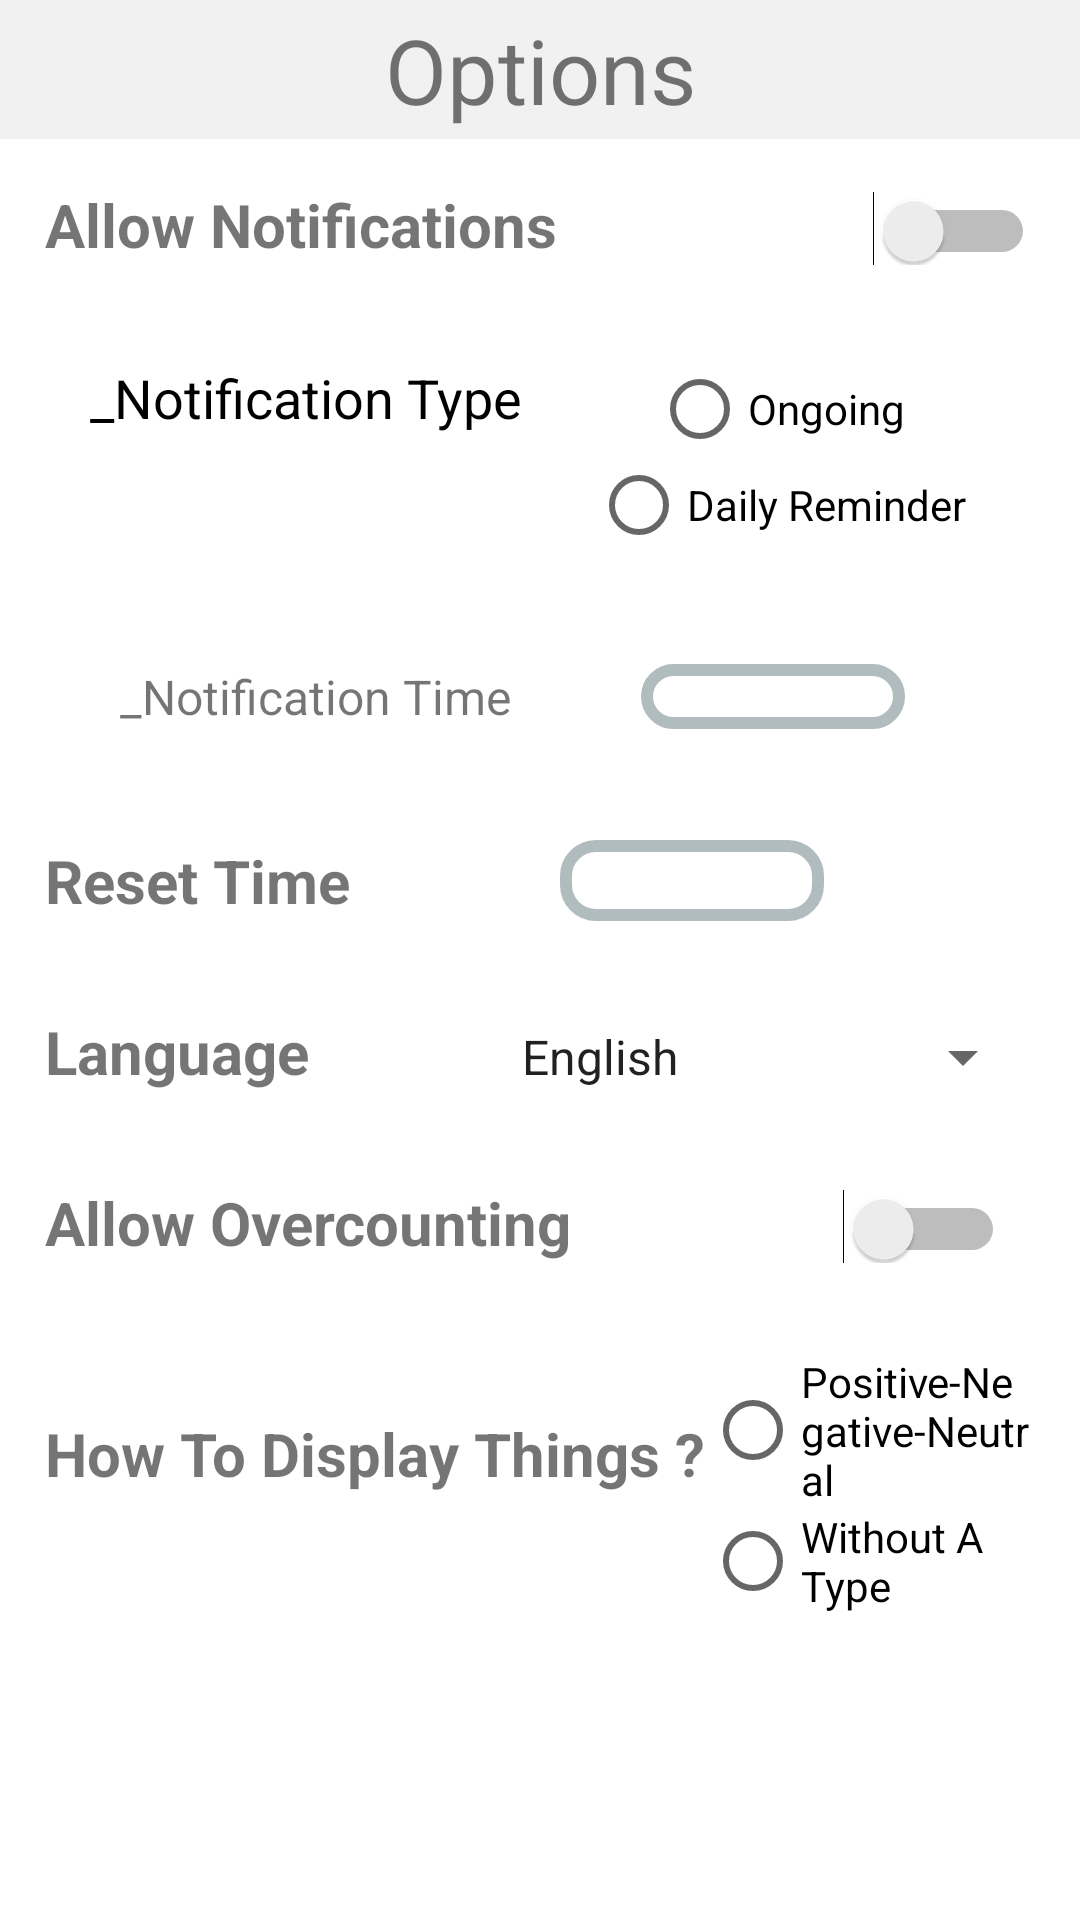

Layout XML and referenced resources for this Android screen:
<!-- AndroidManifest.xml: application theme AppTheme -->
<!-- res/layout/fragment_options.xml -->
<?xml version="1.0" encoding="utf-8"?>
<ScrollView xmlns:android="http://schemas.android.com/apk/res/android"
			xmlns:tools="http://schemas.android.com/tools"
			android:layout_width="match_parent"
			tools:context=".Fragments.OptionsFragment" android:orientation="vertical"
			android:layout_height="match_parent" android:background="@android:color/white">
	<LinearLayout android:layout_width="match_parent" android:layout_height="wrap_content"
				  android:orientation="vertical" android:id="@+id/tableLayout"
				  android:background="@android:color/white">
		<TextView
				android:text="@string/options"
				android:layout_width="match_parent"
				android:layout_height="wrap_content" android:id="@+id/textView2"
				android:textSize="30sp"
				android:background="@color/gray_trans" android:textAlignment="center"
				android:paddingTop="3dp" android:paddingBottom="3dp"/>
		<LinearLayout
				android:orientation="horizontal"
				android:layout_width="match_parent"
				android:layout_height="match_parent" android:paddingTop="15dp"
				android:paddingBottom="15dp" android:paddingEnd="15dp" android:paddingStart="15dp"
				android:background="@android:color/white">
			<TextView
					android:text="@string/allow_notifications"
					android:layout_width="wrap_content"
					android:layout_height="wrap_content" android:id="@+id/textView8" android:textSize="20sp"
					android:textStyle="bold" android:textAlignment="viewStart"/>
			<Switch
					android:layout_width="match_parent"
					android:layout_height="wrap_content" android:id="@+id/AllowNotificationSwitch"
			/>
		</LinearLayout>
		<LinearLayout
				android:orientation="horizontal"
				android:layout_width="match_parent"
				android:layout_height="wrap_content" android:id="@+id/NotTypeTableRow"
				android:paddingTop="15dp" android:paddingBottom="15dp" android:paddingEnd="15dp"
				android:paddingStart="15dp" android:layout_marginStart="15dp" android:layout_marginTop="2dp"
				android:background="@android:color/white">
			<TextView
					android:text="@string/notification_type"
					android:layout_width="wrap_content"
					android:layout_height="wrap_content" android:id="@+id/textView15" android:textSize="18sp"
					android:textColor="@android:color/black" android:textAlignment="center"/>
			<RadioGroup
					android:layout_width="match_parent"
					android:layout_height="wrap_content" android:id="@+id/NotificationTypeRadioGroup"
					android:gravity="center">
				<RadioButton
						android:text="@string/ongoing"
						android:layout_width="wrap_content"
						android:layout_height="wrap_content" android:id="@+id/Not_Type_Ongoing"
				/>
				<RadioButton
						android:text="@string/daily"
						android:layout_width="wrap_content"
						android:layout_height="wrap_content" android:id="@+id/Not_Type_Daily"
				/>
			</RadioGroup>
		</LinearLayout>
		<LinearLayout
				android:orientation="horizontal"
				android:layout_width="match_parent"
				android:layout_height="wrap_content" android:id="@+id/NotTimeTableRow"
				android:paddingTop="20dp" android:paddingBottom="20dp" android:paddingEnd="15dp"
				android:paddingStart="15dp" android:layout_marginStart="25dp" android:layout_marginTop="2dp"
				android:layout_marginBottom="2dp" android:background="@android:color/white">
			<TextView
					android:text="@string/notification_time"
					android:layout_width="wrap_content"
					android:layout_height="wrap_content" android:id="@+id/textView9" android:textSize="16sp"
					android:textAlignment="center"/>
			<FrameLayout
					android:layout_width="match_parent"
					android:layout_height="match_parent" android:id="@+id/NotTimeFrameLay">
				<Button
						android:layout_width="wrap_content"
						android:layout_height="wrap_content" android:id="@+id/NotificationChangeTimeBtn"
						android:background="@drawable/white_round_thing"
						android:layout_marginStart="3dp" android:layout_marginEnd="3dp"
						android:layout_gravity="center" style="@style/Widget.AppCompat.Button.Borderless"/>
				<TextView
						android:layout_width="wrap_content"
						android:layout_height="wrap_content" android:id="@+id/NotTimeTxt" android:clickable="false"
						android:focusable="false"
						android:textColor="@android:color/black" android:textSize="18sp"
						android:textAlignment="center" android:textDirection="ltr" android:layout_gravity="center"
				/>
			</FrameLayout>
		</LinearLayout>
		<LinearLayout
				android:orientation="horizontal"
				android:layout_width="match_parent"
				android:layout_height="wrap_content"
				android:id="@+id/NotificationDataTypeRow" android:paddingTop="15dp" android:paddingBottom="15dp"
				android:paddingEnd="15dp" android:paddingStart="15dp" android:layout_marginStart="15dp"
				android:layout_marginBottom="2dp" android:background="@android:color/white" android:visibility="gone">
			<TextView
					android:text="@string/data_to_show"
					android:layout_width="wrap_content"
					android:layout_height="wrap_content" android:id="@+id/textView125" android:textSize="18sp"
					android:textColor="@android:color/black" android:textAlignment="center"/>
			<RadioGroup
					android:layout_width="match_parent"
					android:layout_height="wrap_content" android:id="@+id/NotificationDataTypeRadioGroup"
					android:gravity="center">
				<RadioButton
						android:text="@string/completed_total"
						android:layout_width="wrap_content"
						android:layout_height="wrap_content" android:id="@+id/Not_Data_Type_Completed_Total"
						android:layout_weight="1"/>
				<RadioButton
						android:text="@string/counts_goals"
						android:layout_width="wrap_content"
						android:layout_height="wrap_content" android:id="@+id/Not_Data_Type_Count_Goal"
						android:layout_weight="1"/>
			</RadioGroup>
		</LinearLayout>
		<LinearLayout
				android:orientation="horizontal"
				android:layout_width="match_parent"
				android:layout_height="wrap_content" android:paddingTop="15dp"
				android:paddingBottom="15dp" android:paddingEnd="15dp" android:paddingStart="15dp"
				android:background="@android:color/white">
			<TextView
					android:text="@string/reset_time"
					android:layout_width="wrap_content"
					android:layout_height="wrap_content" android:textSize="20sp"
					android:textStyle="bold" android:textAlignment="viewStart"/>
			<FrameLayout
					android:layout_width="match_parent"
					android:layout_height="match_parent" android:id="@+id/CycleTimeFramLay">

				<Button
						android:layout_width="wrap_content"
						android:layout_height="wrap_content" android:id="@+id/CycleTimeChangeBtn"
						style="@style/Widget.AppCompat.Button.Borderless"
						android:background="@drawable/white_round_thing"
						android:layout_marginStart="3dp" android:layout_marginEnd="3dp"
						android:layout_gravity="center"/>
				<TextView
						android:layout_width="wrap_content" android:clickable="false"
						android:layout_height="wrap_content" android:focusable="false"
						android:textColor="@android:color/black" android:textSize="18sp"
						android:textAlignment="center" android:id="@+id/CycleTimeTxt" android:textDirection="ltr"
						android:layout_gravity="center"/>
			</FrameLayout>
		</LinearLayout>
		<LinearLayout
				android:orientation="horizontal"
				android:layout_width="match_parent"
				android:layout_height="wrap_content" android:paddingTop="15dp"
				android:paddingBottom="15dp" android:paddingEnd="15dp" android:paddingStart="15dp"
				android:background="@android:color/white">
			<TextView
					android:text="@string/language"
					android:layout_width="wrap_content"
					android:layout_height="wrap_content" android:textSize="20sp"
					android:id="@+id/textView21"
					android:textStyle="bold" android:textAlignment="viewStart"/>
			<Spinner
					android:layout_width="match_parent"
					android:layout_height="wrap_content" android:id="@+id/Languages_Spinner"
					android:entries="@array/languages_arr" android:textAlignment="center"/>
		</LinearLayout>
		<LinearLayout
				android:orientation="horizontal"
				android:layout_width="match_parent"
				android:layout_height="wrap_content" android:paddingTop="15dp"
				android:paddingBottom="15dp" android:paddingEnd="15dp" android:paddingStart="15dp"
				android:background="@android:color/white">
			<TextView
					android:text="@string/allow_overcounting"
					android:layout_width="wrap_content"
					android:layout_height="wrap_content" android:textSize="20sp"
					android:textStyle="bold" android:textAlignment="viewStart"/>
			<Switch
					android:layout_width="match_parent"
					android:layout_height="wrap_content" android:id="@+id/Allow_Overcounting_Switch"
					android:paddingEnd="10dp" android:paddingStart="10dp"/>
		</LinearLayout>
		<LinearLayout
				android:orientation="horizontal"
				android:layout_width="match_parent"
				android:layout_height="wrap_content" android:paddingTop="15dp"
				android:paddingBottom="15dp" android:paddingEnd="15dp" android:paddingStart="15dp"
				android:background="@android:color/white">
			<TextView
					android:layout_width="wrap_content"
					android:layout_height="wrap_content" android:textSize="20sp"
					android:textStyle="bold" android:text="@string/things_display_type"
					android:textAlignment="viewStart" android:layout_marginTop="@dimen/options_row_padding"
			/>
			<RadioGroup
					android:layout_width="wrap_content"
					android:layout_height="wrap_content" android:id="@+id/Pos_Neg_Neu_RadioGroup"
					android:orientation="vertical">
				<RadioButton
						android:text="@string/positive_negative_neutral"
						android:layout_width="wrap_content"
						android:layout_height="wrap_content" android:id="@+id/Pos_Neg_Neu_RadBtn"
						android:layout_weight="1" android:layout_marginEnd="2dp" android:lines="3"
						android:minLines="3" android:maxLines="3"/>
				<RadioButton
						android:text="@string/notype"
						android:layout_width="wrap_content"
						android:layout_height="wrap_content" android:id="@+id/Not_Pos_Neg_Neu_RadBtn"
						android:layout_weight="1"/>
			</RadioGroup>
		</LinearLayout>
	</LinearLayout>
</ScrollView>
		
		
<!-- resources referenced by this layout -->
<resources>
  <string-array name="languages_arr">
          <item>English</item>
          <item>German</item>
          <item>Arabic</item>
      </string-array>
  <color name="gray_trans">#208d8d8d</color>
  <dimen name="options_row_padding">20dp</dimen>
  <!-- drawable white_round_thing (drawable) -->
  <?xml version="1.0" encoding="utf-8"?>
  <shape xmlns:android="http://schemas.android.com/apk/res/android">
      <solid android:color="#FFFFFF"/>
      <stroke android:width="4dp" android:color="#B1BCBE" />
      <corners android:radius="10dp"/>
      <padding android:left="0dp" android:top="0dp" android:right="0dp" android:bottom="0dp" />
  </shape>
  <string name="allow_notifications">Allow Notifications</string>
  <string name="allow_overcounting">Allow Overcounting</string>
  <string name="completed_total">Completed / Total</string>
  <string name="counts_goals">Counts / Goals</string>
  <string name="daily">Daily Reminder</string>
  <string name="data_to_show">Type Of Data To Show</string>
  <string name="language">Language</string>
  <string name="notification_time">_Notification Time</string>
  <string name="notification_type">_Notification Type</string>
  <string name="notype">Without A Type</string>
  <string name="ongoing">Ongoing</string>
  <string name="options">Options</string>
  <string name="positive_negative_neutral">Positive-Negative-Neutral</string>
  <string name="reset_time">Reset Time</string>
  <string name="things_display_type">How To Display Things ?</string>
  <style name="AppTheme" parent="Theme.AppCompat.Light.NoActionBar">
          
          <item name="colorPrimary">@color/colorPrimary</item>
          <item name="colorPrimaryDark">@color/colorPrimaryDark</item>
          <item name="colorAccent">@color/colorAccent</item>
          <item name="preferenceTheme">@style/PrefsTheme</item>
      </style>
  <color name="colorPrimary">#4f5b62</color>
  <color name="colorPrimaryDark">#263238</color>
  <color name="colorAccent">@android:color/black</color>
  <style name="PrefsTheme" parent="PreferenceThemeOverlay.v14.Material">
          <item name="android:divider">@null</item>
          <item name="android:dividerHeight">0dp</item>
          <item name="android:textColor">@drawable/settings_text_color</item>
  
      </style>
  <!-- drawable settings_text_color (drawable) -->
  <?xml version="1.0" encoding="utf-8"?>
  <selector xmlns:android="http://schemas.android.com/apk/res/android">
      <item android:state_enabled="true" android:color="@color/gray_lt1" />
      <item android:color="@color/gray_dk"/>
      
  </selector>
  <color name="gray_lt1">#bdbdbd</color>
  <color name="gray_dk">#8d8d8d</color>
</resources>
